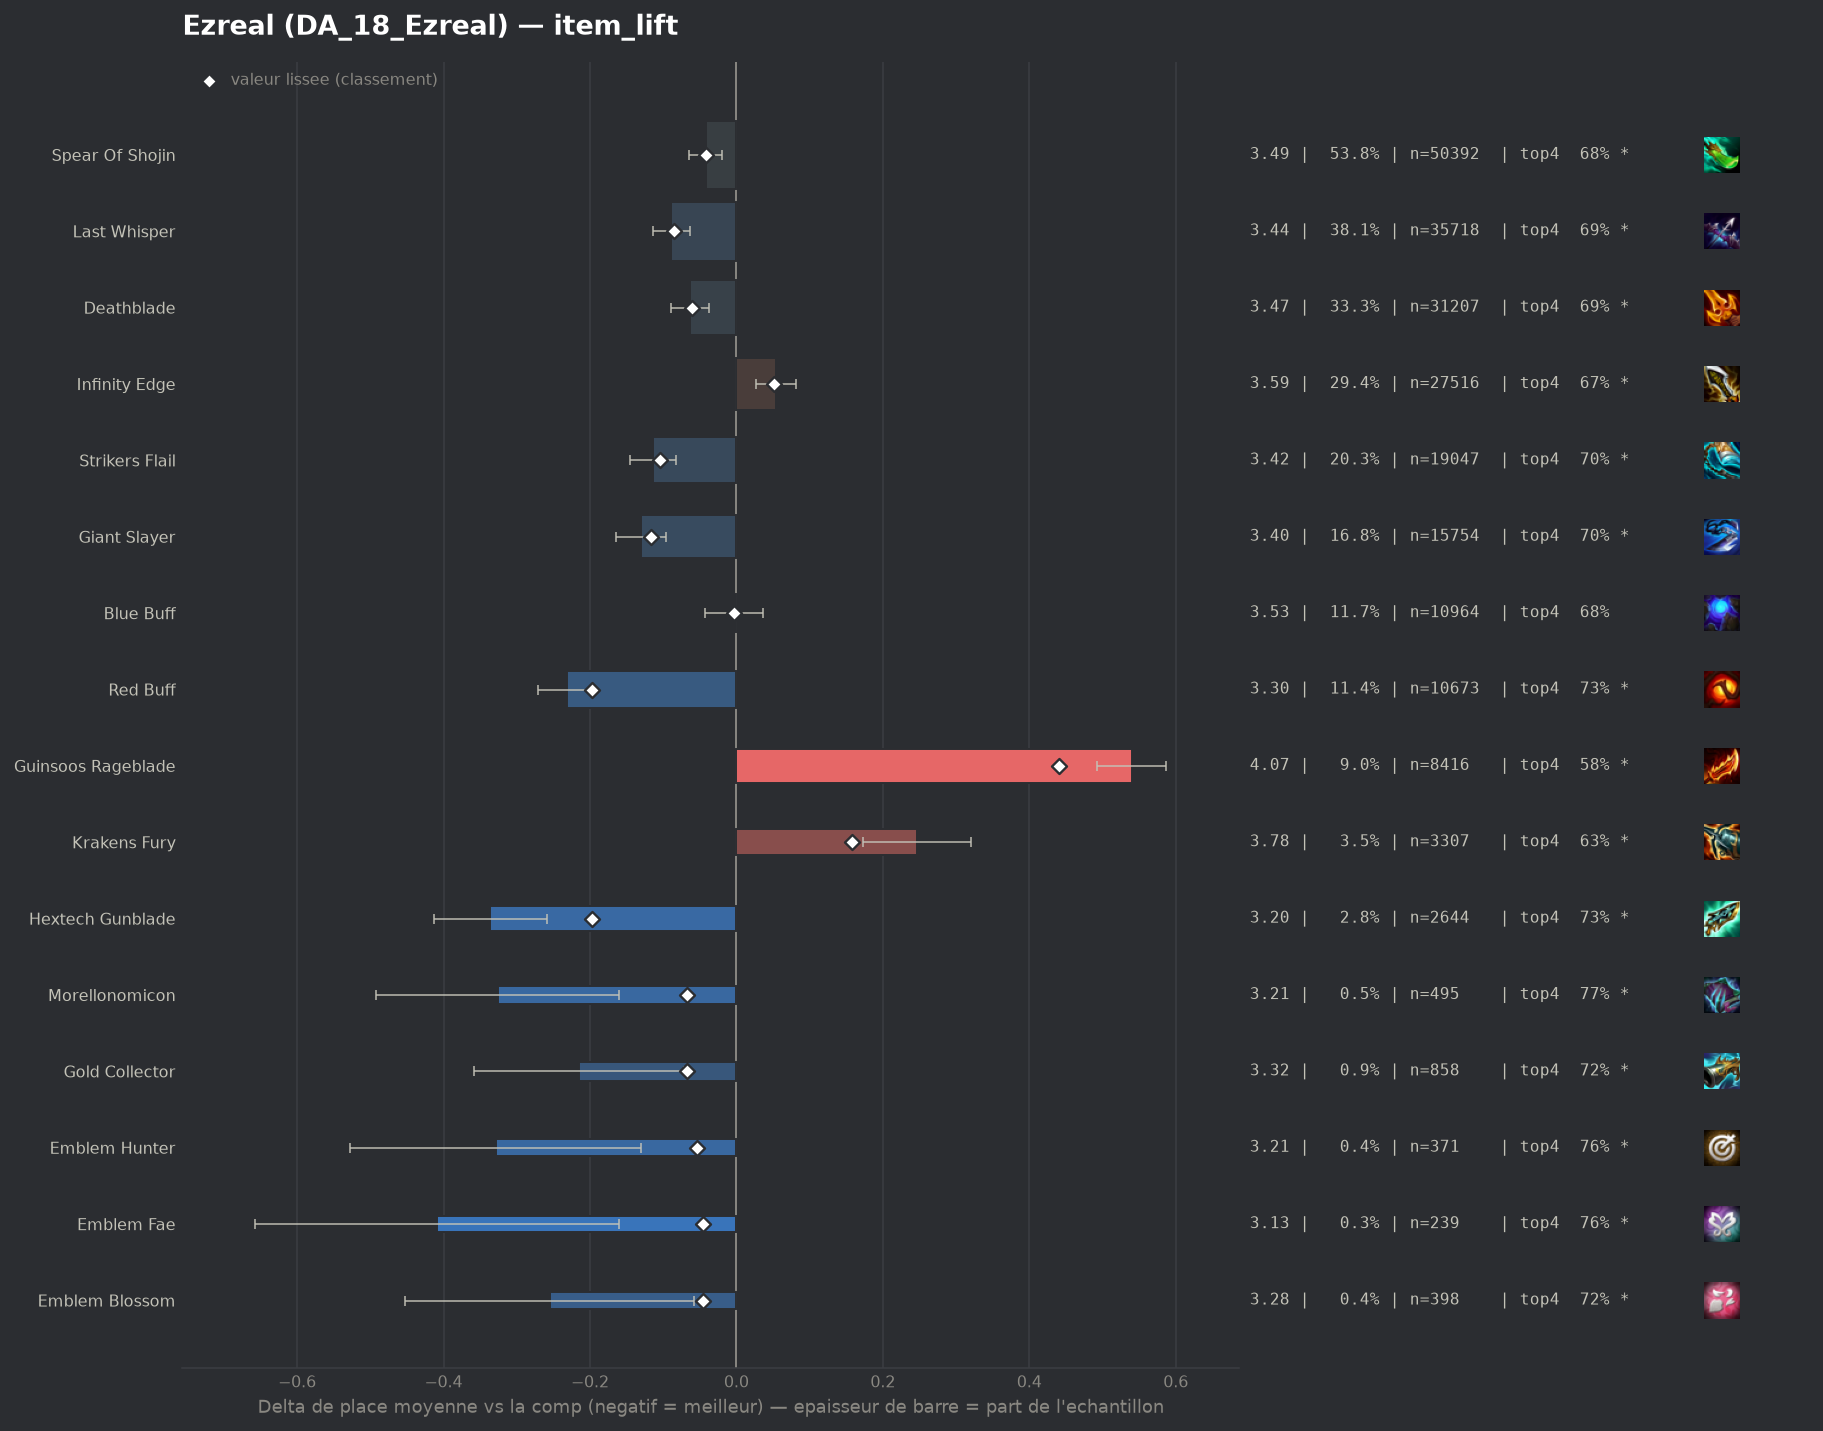

The data file committed next to this chart (first rows):
group, label, n, share, avg_place, shrunk_avg, score, d_avg, d_avg_pess, impact, d_top4, win, top2, top4, sd, z, p, significant
populaire, Red Buff, 10673, 0.1139, 3.302, 3.337, -0.197, -0.232, -0.193, 0.0225, 0.0548, 0.2136, 0.4269, 0.7333, 1.948, -11.59, 0.0, True
pepite, Hextech Gunblade, 2644, 0.02821, 3.198, 3.337, -0.197, -0.336, -0.259, 0.0056, 0.0545, 0.2697, 0.4512, 0.733, 1.992, -8.55, 0.0, True
populaire, Giant Slayer, 15754, 0.1681, 3.404, 3.418, -0.116, -0.13, -0.096, 0.0195, 0.0257, 0.22, 0.4046, 0.7043, 2.006, -7.48, 0.0, True
populaire, Strikers Flail, 19047, 0.2032, 3.42, 3.43, -0.104, -0.114, -0.082, 0.0211, 0.0193, 0.2317, 0.4141, 0.6979, 2.069, -6.94, 0.0, True
populaire, Last Whisper, 35718, 0.3811, 3.445, 3.45, -0.085, -0.089, -0.064, 0.0322, 0.0129, 0.233, 0.4125, 0.6914, 2.087, -6.87, 0.0, True
pepite, Morellonomicon, 495, 0.005282, 3.208, 3.466, -0.068, -0.326, -0.16, 0.0004, 0.0891, 0.2182, 0.4283, 0.7677, 1.878, -3.85, 0.00012, True
pepite, Gold Collector, 858, 0.009156, 3.319, 3.467, -0.067, -0.215, -0.071, 0.0006, 0.0383, 0.2739, 0.4452, 0.7168, 2.132, -2.94, 0.00331, True
populaire, Deathblade, 31207, 0.333, 3.471, 3.474, -0.06, -0.063, -0.037, 0.0198, 0.0094, 0.2255, 0.4033, 0.688, 2.077, -4.66, 0.0, True
pepite, Emblem Hunter, 371, 0.003959, 3.205, 3.48, -0.054, -0.329, -0.13, 0.0002, 0.0843, 0.2588, 0.4313, 0.7628, 1.948, -3.25, 0.00117, True
pepite, Emblem Fae, 239, 0.00255, 3.126, 3.488, -0.046, -0.409, -0.16, 0.0001, 0.0788, 0.2636, 0.4519, 0.7573, 1.954, -3.23, 0.00125, True
pepite, Emblem Blossom, 398, 0.004247, 3.279, 3.489, -0.045, -0.255, -0.058, 0.0002, 0.0376, 0.2337, 0.4347, 0.7161, 1.999, -2.54, 0.01105, True
, Hand Of Justice, 2123, 0.02265, 3.45, 3.49, -0.044, -0.084, 0.0, 0.001, 0.0214, 0.204, 0.3961, 0.7, 2.006, -1.9, 0.05736, True
populaire, Spear Of Shojin, 50392, 0.5377, 3.492, 3.493, -0.041, -0.042, -0.02, 0.0219, 0.0056, 0.2222, 0.3981, 0.6841, 2.079, -3.68, 0.00023, True
, Nashors Tooth, 1147, 0.01224, 3.436, 3.497, -0.037, -0.098, 0.0, 0.0005, 0.0155, 0.2206, 0.3949, 0.694, 1.997, -1.65, 0.09823, False
, Edge Of Night, 217, 0.002316, 3.217, 3.501, -0.033, -0.317, -0.059, 0.0001, 0.0634, 0.2304, 0.4562, 0.7419, 1.94, -2.41, 0.01607, True
, Quicksilver, 950, 0.01014, 3.447, 3.505, -0.029, -0.087, 0.0, 0.0003, 0.0194, 0.2211, 0.3789, 0.6979, 2.011, -1.32, 0.1864, False
, Emblem Rapidfire, 515, 0.005496, 3.423, 3.51, -0.024, -0.111, 0.0, 0.0001, 0.003, 0.2117, 0.4, 0.6816, 1.975, -1.27, 0.2046, False
, Adaptive Helm, 812, 0.008665, 3.464, 3.513, -0.021, -0.07, 0.0, 0.0002, 0.021, 0.2229, 0.3966, 0.6995, 2.091, -0.95, 0.3437, False
populaire, Blue Buff, 10964, 0.117, 3.531, 3.531, -0.003, -0.003, 0.0, 0.0003, 0.0007, 0.1976, 0.3806, 0.6792, 2.017, -0.16, 0.8709, False
, Emblem Lunar, 72, 0.0007683, 3.528, 3.534, -0.0, -0.006, 0.0, 0.0, 0.002, 0.1806, 0.3611, 0.6806, 1.958, -0.03, 0.9783, False
, Emblem Flora Fatalis, 541, 0.005773, 3.545, 3.537, 0.003, 0.011, 0.0, -0.0, 0.0072, 0.1904, 0.3789, 0.6858, 2.034, 0.13, 0.8981, False
, Spear Of Shojin Radiant, 270, 0.002881, 3.589, 3.541, 0.007, 0.055, 0.0, -0.0, -0.0193, 0.1667, 0.3741, 0.6593, 2.034, 0.44, 0.6583, False
, Giant Slayer Radiant, 102, 0.001088, 3.696, 3.542, 0.008, 0.162, 0.0, -0.0, 0.0175, 0.1373, 0.3431, 0.6961, 1.964, 0.83, 0.4051, False
, Deathblade Radiant, 326, 0.003479, 3.592, 3.543, 0.009, 0.058, 0.0, -0.0, -0.0006, 0.184, 0.3742, 0.6779, 2.028, 0.52, 0.6064, False
, Ludens Tempest, 112, 0.001195, 3.714, 3.544, 0.01, 0.18, 0.0, -0.0, -0.0089, 0.1786, 0.3304, 0.6696, 2.033, 0.94, 0.3484, False
, Dawncore, 812, 0.008665, 3.569, 3.545, 0.011, 0.035, 0.0, -0.0001, -0.0197, 0.2057, 0.3855, 0.6589, 2.063, 0.48, 0.6312, False
, Infinity Edge Radiant, 151, 0.001611, 3.722, 3.548, 0.014, 0.188, 0.0, -0.0, -0.0229, 0.1656, 0.3046, 0.6556, 2.03, 1.14, 0.256, False
, Rapid Fire Cannon, 44, 0.0004695, 4.25, 3.55, 0.016, 0.716, 0.141, -0.0, -0.1558, 0.0682, 0.2727, 0.5227, 1.944, 2.44, 0.01459, True
, Infinity Force, 121, 0.001291, 3.826, 3.552, 0.018, 0.292, 0.0, -0.0, -0.0256, 0.1736, 0.2975, 0.6529, 2.068, 1.55, 0.1201, False
, Emblem Primal, 76, 0.000811, 3.987, 3.552, 0.018, 0.453, 0.0, -0.0, -0.0733, 0.1447, 0.3421, 0.6053, 2.227, 1.77, 0.07644, False
, Strikers Flail Radiant, 170, 0.001814, 3.788, 3.555, 0.021, 0.254, 0.0, -0.0, -0.0432, 0.2, 0.3353, 0.6353, 2.145, 1.54, 0.1227, False
, Emblem Blackthorn, 89, 0.0009497, 4.056, 3.558, 0.024, 0.522, 0.059, -0.0, -0.0943, 0.1348, 0.3034, 0.5843, 2.23, 2.21, 0.02727, True
, Bloodthirster, 93, 0.0009924, 4.237, 3.567, 0.033, 0.703, 0.271, -0.0, -0.1194, 0.129, 0.2366, 0.5591, 2.122, 3.19, 0.00142, True
, Tacticians Crown, 349, 0.003724, 3.791, 3.574, 0.04, 0.257, 0.041, -0.0002, -0.0367, 0.1805, 0.3066, 0.6418, 2.049, 2.34, 0.01948, True
, Fishbones, 172, 0.001835, 4.081, 3.58, 0.046, 0.547, 0.219, -0.0001, -0.1204, 0.1512, 0.2965, 0.5581, 2.195, 3.27, 0.00109, True
populaire, Infinity Edge, 27516, 0.2936, 3.589, 3.585, 0.051, 0.054, 0.027, -0.015, -0.0095, 0.2007, 0.3698, 0.669, 2.056, 3.86, 0.00011, True
, Emblem Inferno, 758, 0.008089, 3.711, 3.585, 0.051, 0.177, 0.023, -0.0004, -0.0519, 0.2203, 0.3641, 0.6266, 2.159, 2.25, 0.02452, True
, Jeweled Gauntlet, 159, 0.001697, 4.396, 3.601, 0.067, 0.862, 0.529, -0.0001, -0.1691, 0.1195, 0.2264, 0.5094, 2.143, 5.07, 0.0, True
, Emblem Flora Fatalis Augment, 439, 0.004685, 3.918, 3.607, 0.073, 0.384, 0.191, -0.0003, -0.0772, 0.1617, 0.2893, 0.6014, 2.055, 3.91, 9e-05, True
, Component Tear Of The Goddess, 199, 0.002124, 4.296, 3.607, 0.073, 0.762, 0.442, -0.0002, -0.1107, 0.1256, 0.2814, 0.5678, 2.301, 4.67, 0.0, True
, Navori Flickerblade, 168, 0.001793, 4.435, 3.608, 0.074, 0.9, 0.626, -0.0001, -0.1488, 0.0476, 0.1548, 0.5298, 1.811, 6.44, 0.0, True
, Component Recurve Bow, 372, 0.00397, 4.113, 3.63, 0.096, 0.579, 0.349, -0.0004, -0.114, 0.164, 0.3118, 0.5645, 2.261, 4.93, 0.0, True
, Component Sparring Gloves, 323, 0.003447, 4.294, 3.646, 0.112, 0.76, 0.52, -0.0004, -0.1305, 0.1331, 0.2539, 0.548, 2.198, 6.2, 0.0, True
, Manazane, 706, 0.007534, 4.038, 3.672, 0.138, 0.504, 0.348, -0.001, -0.1077, 0.1459, 0.2975, 0.5708, 2.114, 6.32, 0.0, True
populaire, Krakens Fury, 3307, 0.03529, 3.781, 3.692, 0.158, 0.247, 0.173, -0.0056, -0.0465, 0.1857, 0.3453, 0.632, 2.135, 6.55, 0.0, True
, Component B F Sword, 796, 0.008494, 4.146, 3.716, 0.182, 0.612, 0.461, -0.0015, -0.1182, 0.1482, 0.2802, 0.5603, 2.162, 7.95, 0.0, True
populaire, Guinsoos Rageblade, 8416, 0.08981, 4.074, 3.975, 0.441, 0.54, 0.493, -0.0396, -0.1011, 0.1377, 0.2836, 0.5775, 2.11, 22.51, 0.0, True
